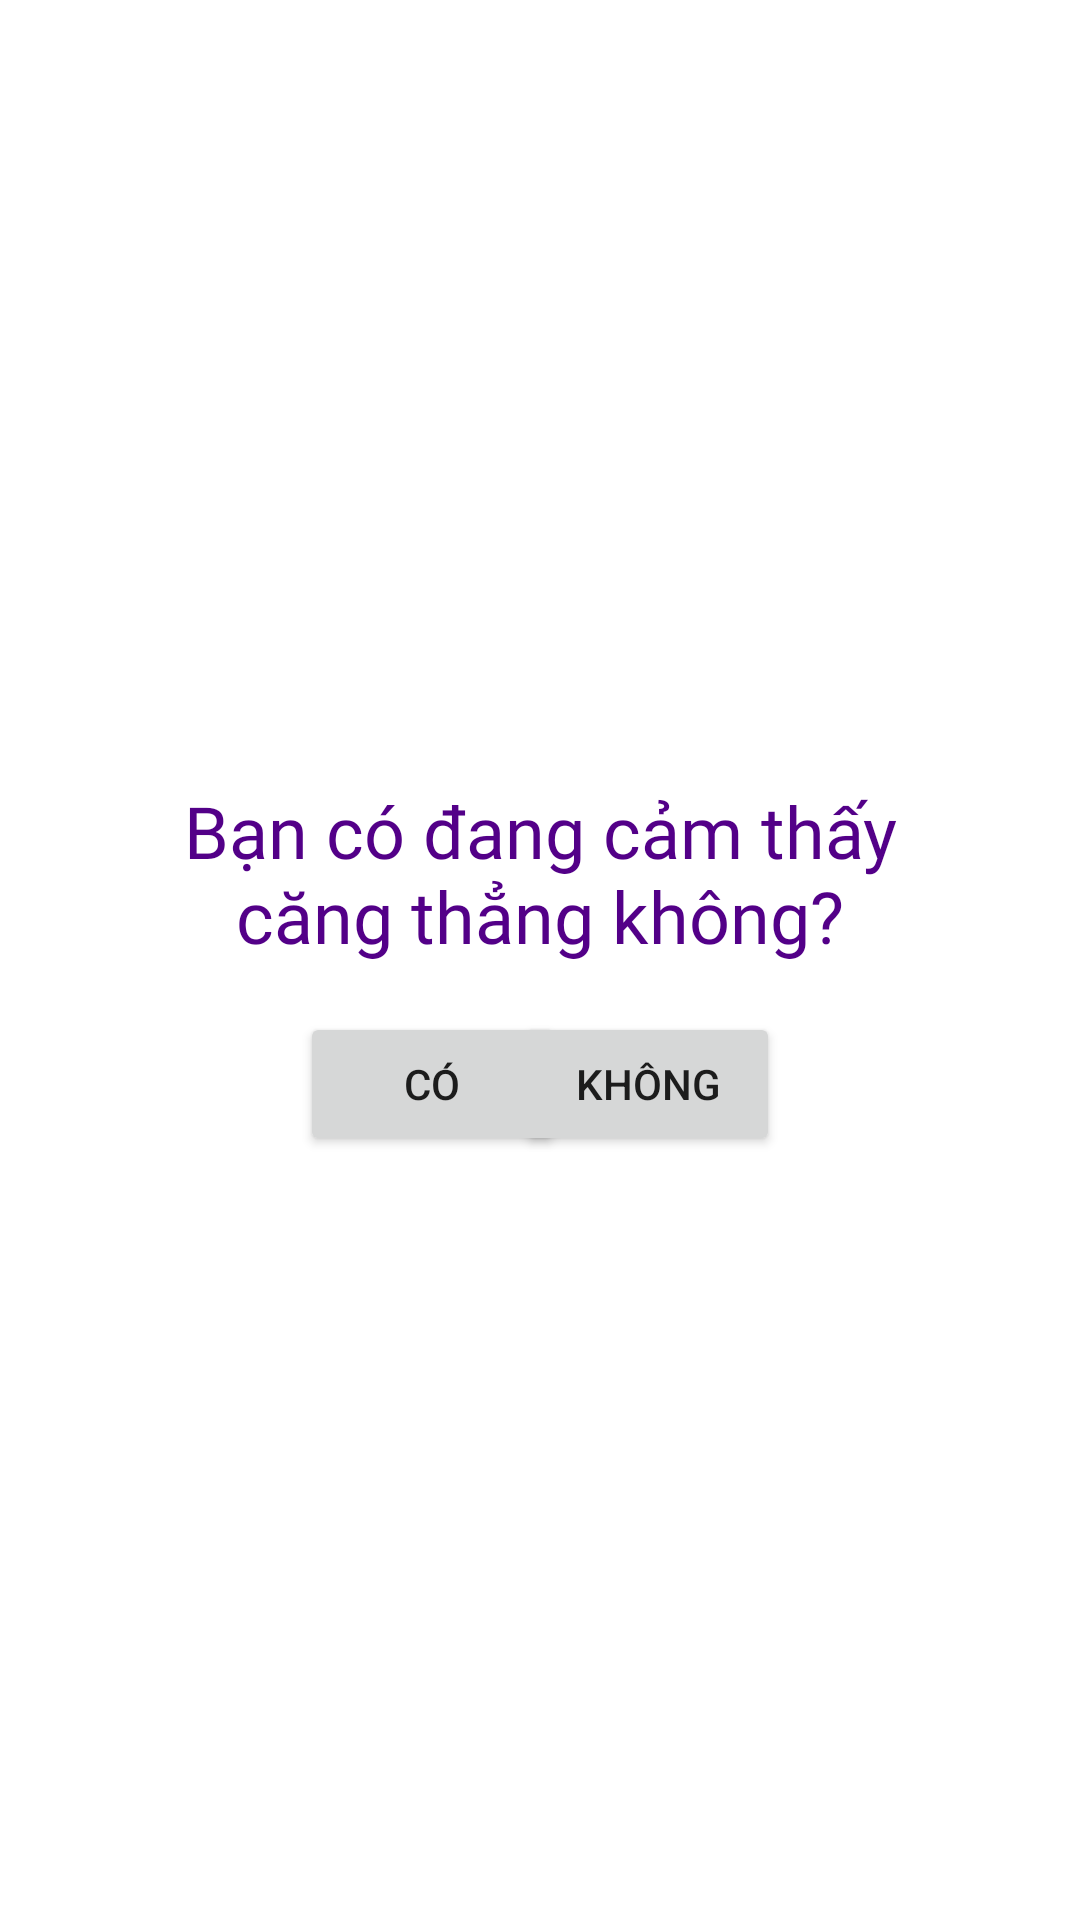

Android layout source for this screen:
<!-- AndroidManifest.xml: application theme Theme.Destressfiy -->
<!-- res/layout/activity_stress_quest.xml -->
<?xml version="1.0" encoding="utf-8"?>
<androidx.constraintlayout.widget.ConstraintLayout xmlns:android="http://schemas.android.com/apk/res/android"
    xmlns:app="http://schemas.android.com/apk/res-auto"
    xmlns:tools="http://schemas.android.com/tools"
    android:layout_width="match_parent"
    android:layout_height="match_parent"
    tools:context=".StressQuest">

    <TextView
        android:id="@+id/textView7"
        android:layout_width="0dp"
        android:layout_height="wrap_content"
        android:layout_marginStart="50dp"
        android:layout_marginEnd="50dp"
        android:fontFamily="@font/oswald_bold"
        android:text="@string/stress_quest"
        android:textAlignment="center"
        android:textColor="@color/purple_main"
        android:textSize="24sp"
        app:layout_constraintBottom_toBottomOf="parent"
        app:layout_constraintEnd_toEndOf="parent"
        app:layout_constraintStart_toStartOf="parent"
        app:layout_constraintTop_toTopOf="parent"
        app:layout_constraintVertical_bias="0.45" />

    <Button
        android:id="@+id/yesButton"
        android:layout_width="wrap_content"
        android:layout_height="wrap_content"
        android:layout_marginStart="100dp"
        android:layout_marginTop="16dp"
        android:text="@string/ans_yes"
        app:iconTint="@color/purple_main"
        app:layout_constraintStart_toStartOf="parent"
        app:layout_constraintTop_toBottomOf="@+id/textView7" />

    <Button
        android:id="@+id/noButton"
        android:layout_width="wrap_content"
        android:layout_height="wrap_content"
        android:layout_marginTop="16dp"
        android:layout_marginEnd="100dp"
        android:text="@string/ans_no"
        app:iconTint="@color/purple_main"
        app:layout_constraintEnd_toEndOf="parent"
        app:layout_constraintTop_toBottomOf="@+id/textView7" />
</androidx.constraintlayout.widget.ConstraintLayout>
<!-- resources referenced by this layout -->
<resources>
  <color name="purple_main">#530088</color>
  <string name="ans_no">Không</string>
  <string name="ans_yes">Có</string>
  <string name="stress_quest">Bạn có đang cảm thấy căng thẳng không?</string>
  <style name="Theme.Destressfiy" parent="Theme.MaterialComponents.DayNight.NoActionBar">
          
          <item name="colorPrimary">@color/purple_main</item>
          <item name="colorPrimaryVariant">@color/purple_500</item>
          <item name="colorOnPrimary">@color/white</item>
          <item name="colorPrimaryDark">@android:color/transparent</item>
          
          <item name="colorSecondary">@color/teal_200</item>
          <item name="colorSecondaryVariant">@color/teal_700</item>
          <item name="colorOnSecondary">@color/black</item>
          
          <item name="android:windowTranslucentStatus">false</item>
          <item name="android:statusBarColor">@android:color/transparent</item>
          
      </style>
  <color name="purple_500">#FF6200EE</color>
  <color name="white">#FFFFFFFF</color>
  <color name="teal_200">#FF03DAC5</color>
  <color name="teal_700">#FF018786</color>
  <color name="black">#FF000000</color>
</resources>
